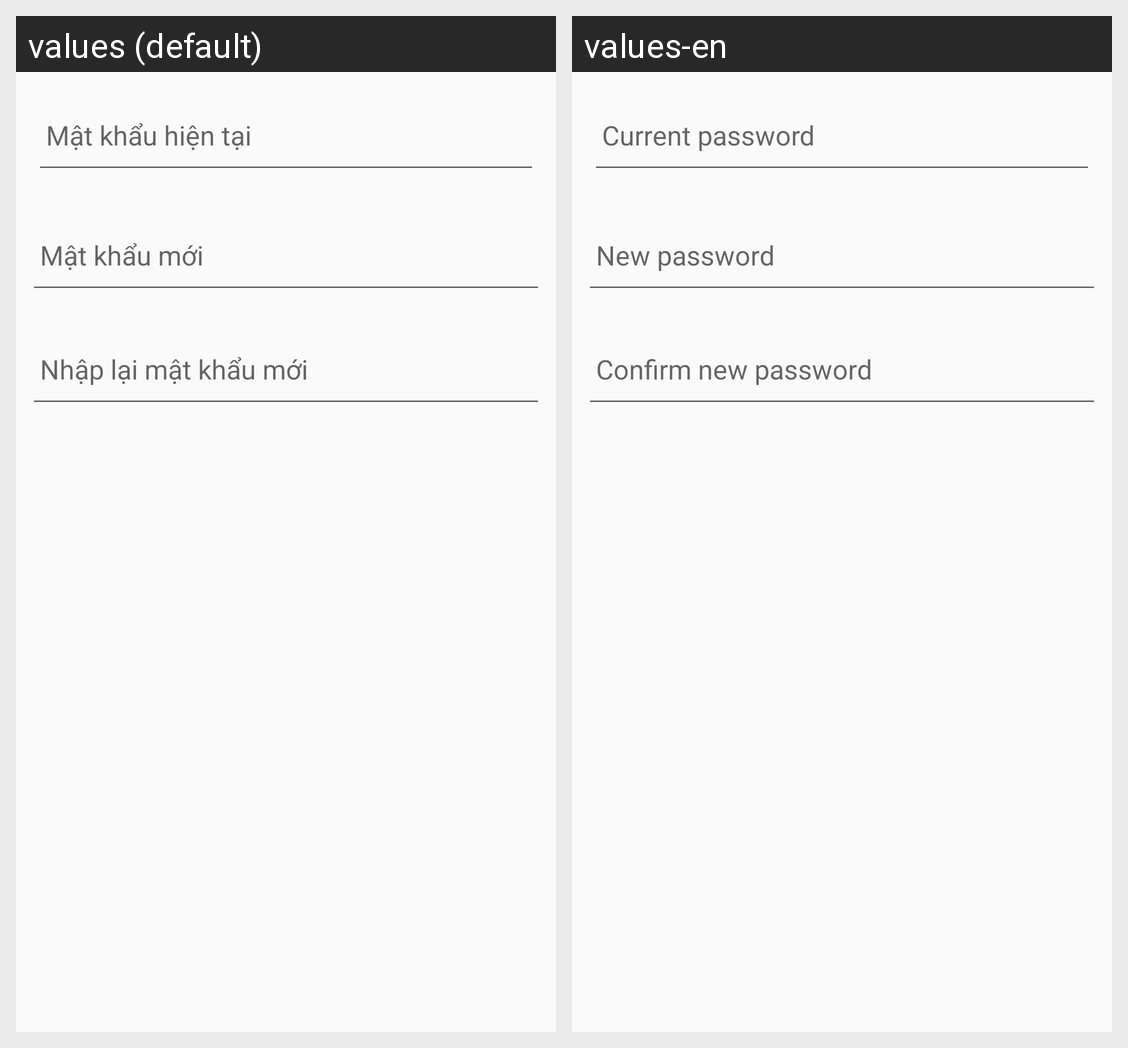

For this localized Android screen grid, give each drawn string resource with its value in every locale shown.
Android screen res/layout/dialog_change_password.xml rendered under 2 locales, left to right: values (default), values-en. Device: Nexus 5 (rendered at 1080×1920; each locale shown at half size, 540×960, under a caption strip naming it); theme AppTheme.
Strings drawn on this screen, with the default value and each locale's value (text and hints the layout hard-codes, and strings that could not be matched under every locale, appear in the picture but are not listed):

str_current_password
  values: Mật khẩu hiện tại
  values-en: Current password

str_new_password
  values: Mật khẩu mới
  values-en: New password

str_new_password_confirm
  values: Nhập lại mật khẩu mới
  values-en: Confirm new password
